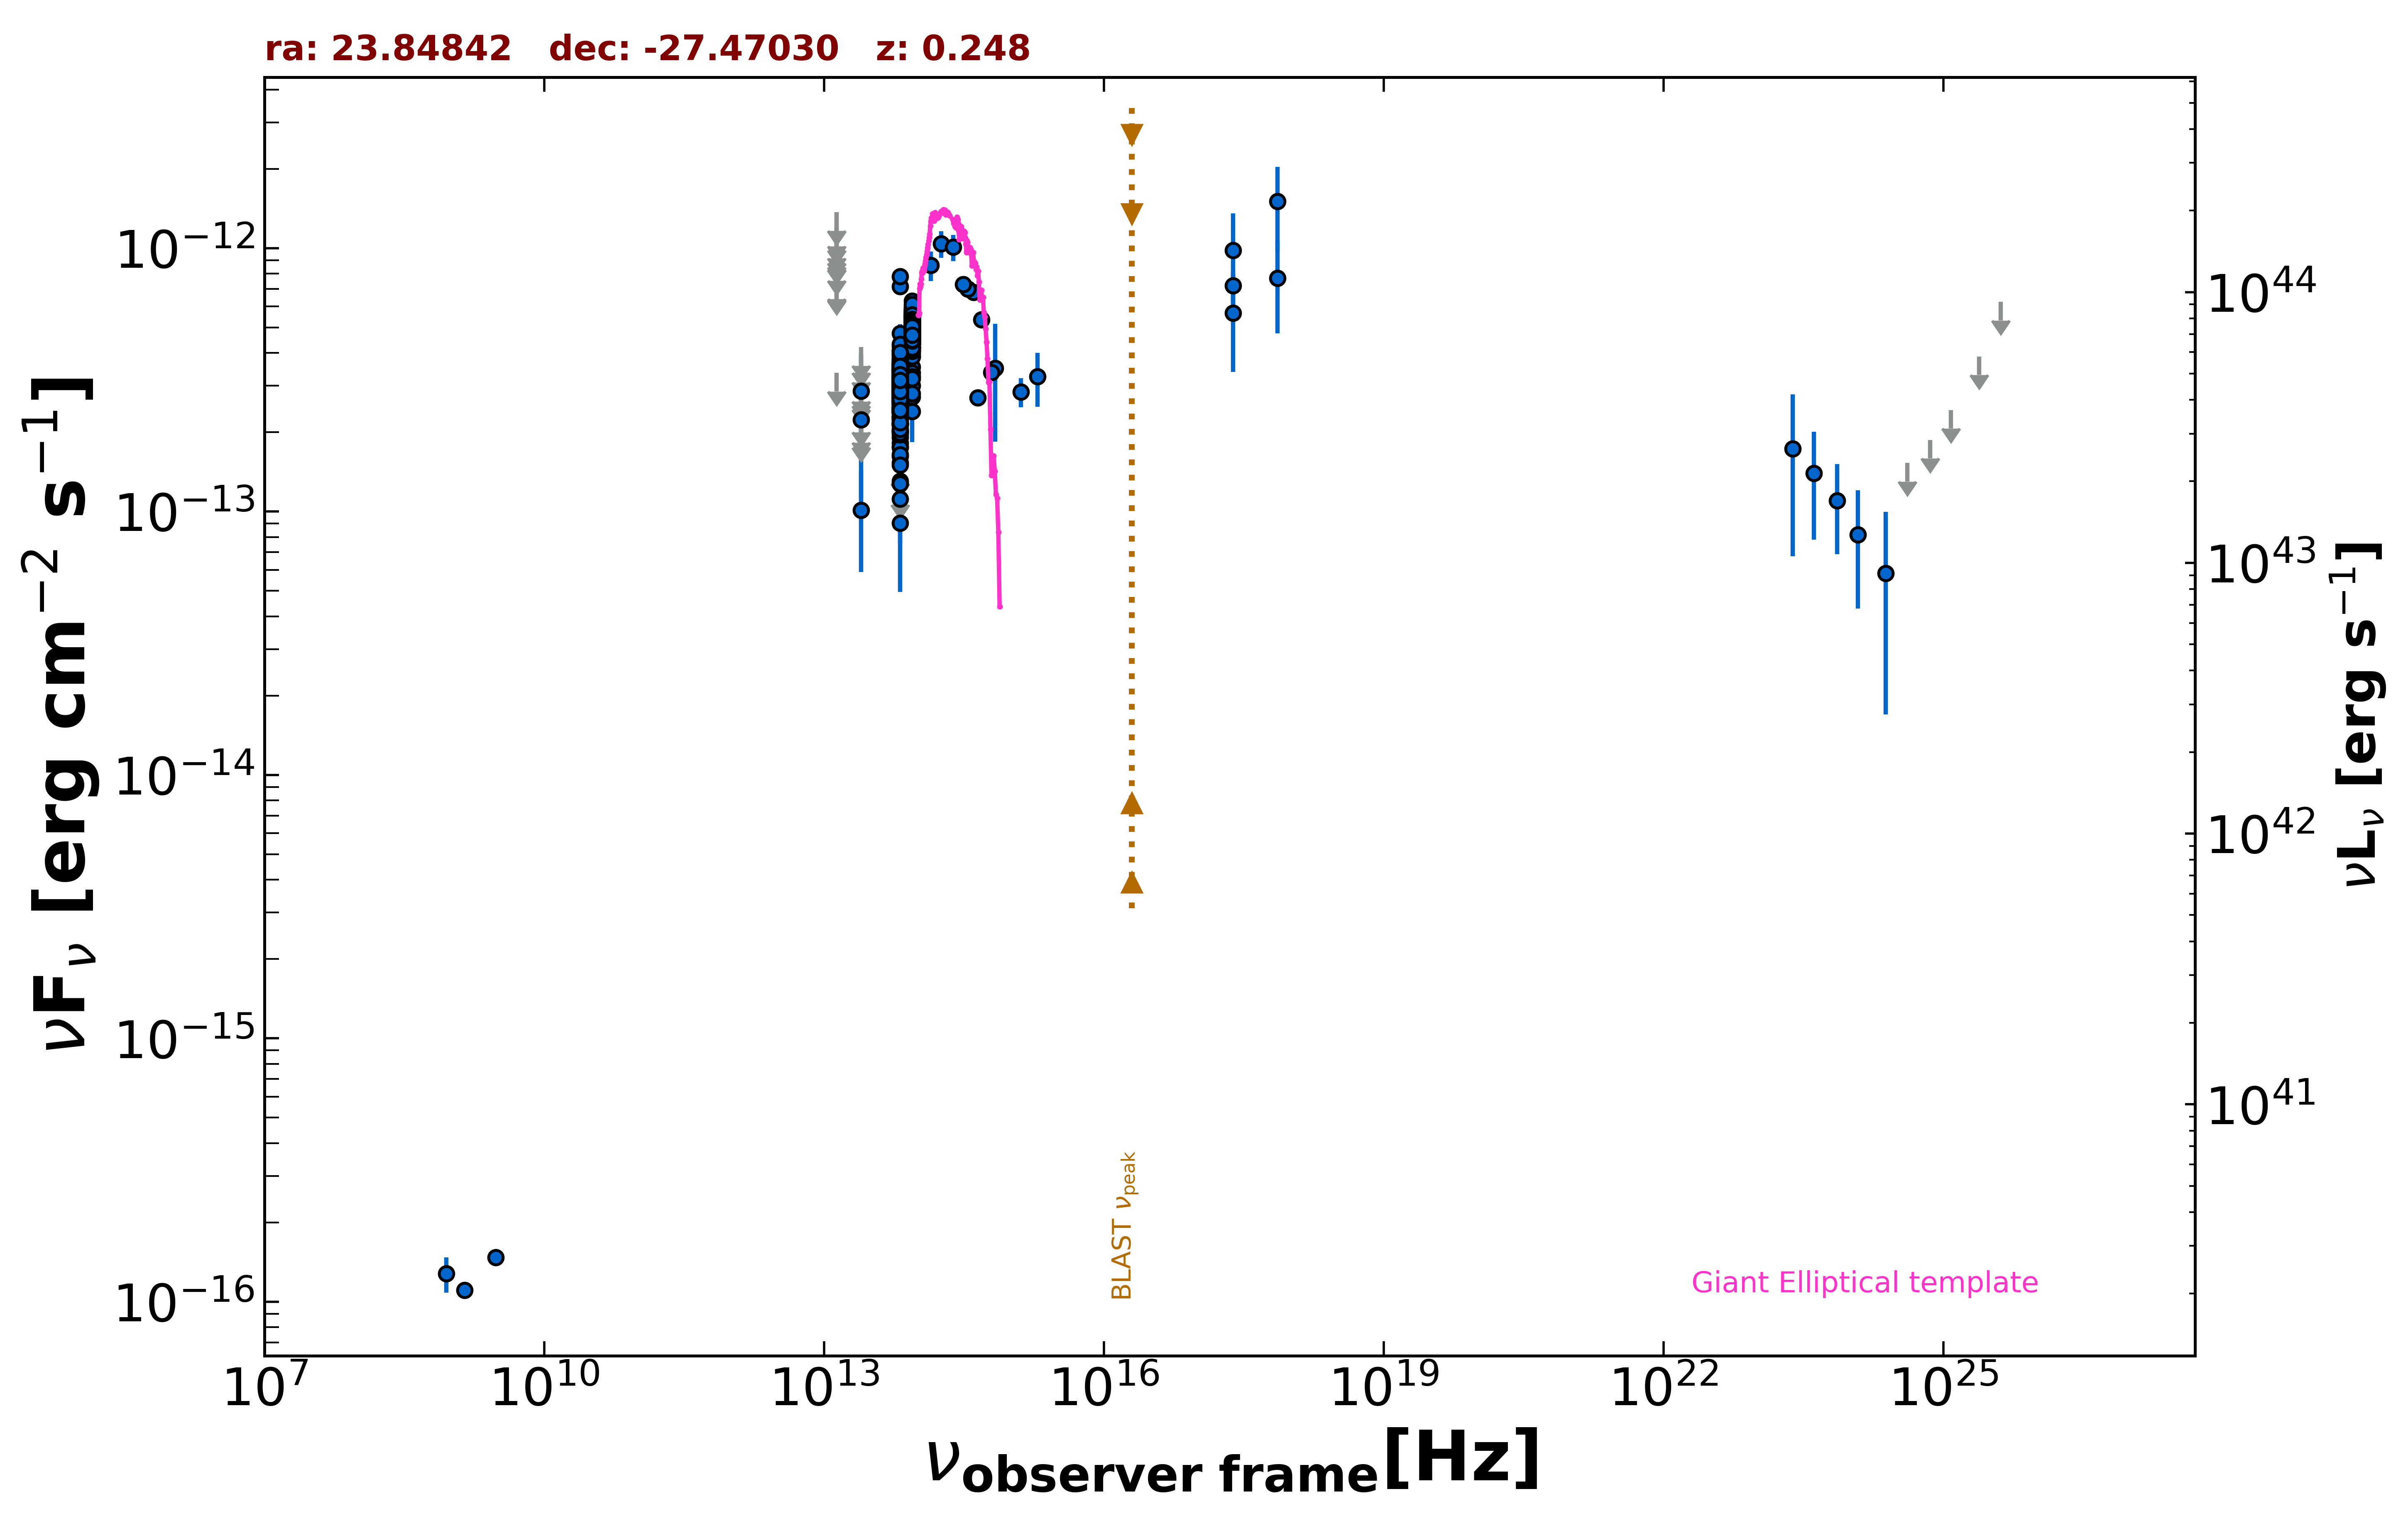

Source data for this figure (header and first rows):
freq., flux, err_flux, MJD_start, MJD_end, flag, catalog, reference
1.400e+09, 1.106e-16, 7.000e-18, 55000, 55000, , NVSS, Condon et al. 1998  AJ  115  1693
8.870e+08, 1.277e-16, 1.950e-17, 55000, 55000, , RACS, Hale et al. 2021  PASA  38  e058
3.000e+09, 1.471e-16, 1.085e-17, 55000, 55000, , VLASSQL, Gordon et al. 2021  ApJS  255  30
2.418e+17, 9.814e-13, 3.745e-13, 55000, 55000, , XMMSL2, Saxton et al. 2008  A&A  480  611
7.253e+17, 1.506e-12, 5.270e-13, 55000, 55000, , XMMSL2, Saxton et al. 2008  A&A  480  611
2.418e+17, 5.673e-13, 2.291e-13, 55000, 55000, , XMMSL2, Saxton et al. 2008  A&A  480  611
7.253e+17, 7.685e-13, 2.945e-13, 55000, 55000, , XMMSL2, Saxton et al. 2008  A&A  480  611
2.418e+17, 7.194e-13, 1.011e-13, 55000, 55000, , RASS, Boller et al. 2016  A&A  103  1
1.389e+14, 8.600e-13, 1.104e-13, 55000, 55000, , 2MASS, Skrutskie et al. 2006  AJ  131  1163
1.804e+14, 1.040e-12, 1.202e-13, 55000, 55000, , 2MASS, Skrutskie et al. 2006  AJ  131  1163
2.427e+14, 1.008e-12, 1.143e-13, 55000, 55000, , 2MASS, Skrutskie et al. 2006  AJ  131  1163
8.817e+13, 3.534e-13, 2.800e-15, 55000, 55000, , UNWISE, Schlafly et al. 2019  ApJS  240  30
6.517e+13, 2.992e-13, 3.800e-15, 55000, 55000, , UNWISE, Schlafly et al. 2019  ApJS  240  30
8.817e+13, 4.778e-13, 1.275e-14, 55000, 55000, , WISE, Wright et al. 2010  AJ  140  1868
6.517e+13, 2.945e-13, 1.055e-14, 55000, 55000, , WISE, Wright et al. 2010  AJ  140  1868
2.498e+13, 1.010e-13, 4.208e-14, 55000, 55000, , WISE, Wright et al. 2010  AJ  140  1868
1.363e+13, 3.363e-13, 0.000e+00, 55000, 55000, UL, WISE, Wright et al. 2010  AJ  140  1868
8.817e+13, 4.880e-13, 3.060e-14, 56656, 56656, , NEOWISE, Mainzer et al. 2014  ApJ  792  30
6.517e+13, 3.466e-13, 4.255e-14, 56656, 56656, , NEOWISE, Mainzer et al. 2014  ApJ  792  30
8.817e+13, 3.358e-13, 2.970e-14, 57022, 57022, , NEOWISE, Mainzer et al. 2014  ApJ  792  30
6.517e+13, 1.908e-13, 4.090e-14, 57022, 57022, , NEOWISE, Mainzer et al. 2014  ApJ  792  30
8.817e+13, 5.521e-13, 2.900e-14, 57022, 57022, , NEOWISE, Mainzer et al. 2014  ApJ  792  30
6.517e+13, 2.422e-13, 5.670e-14, 57022, 57022, , NEOWISE, Mainzer et al. 2014  ApJ  792  30
8.817e+13, 5.254e-13, 2.855e-14, 57019, 57019, , NEOWISE, Mainzer et al. 2014  ApJ  792  30
6.517e+13, 2.400e-13, 4.945e-14, 57019, 57019, , NEOWISE, Mainzer et al. 2014  ApJ  792  30
8.817e+13, 4.885e-13, 2.925e-14, 57021, 57021, , NEOWISE, Mainzer et al. 2014  ApJ  792  30
6.517e+13, 3.457e-13, 3.985e-14, 57021, 57021, , NEOWISE, Mainzer et al. 2014  ApJ  792  30
8.817e+13, 3.004e-13, 2.715e-14, 57022, 57022, , NEOWISE, Mainzer et al. 2014  ApJ  792  30
6.517e+13, 2.380e-13, 3.985e-14, 57022, 57022, , NEOWISE, Mainzer et al. 2014  ApJ  792  30
8.817e+13, 5.022e-13, 3.010e-14, 57020, 57020, , NEOWISE, Mainzer et al. 2014  ApJ  792  30
6.517e+13, 2.812e-13, 4.160e-14, 57020, 57020, , NEOWISE, Mainzer et al. 2014  ApJ  792  30
8.817e+13, 5.776e-13, 3.195e-14, 57019, 57019, , NEOWISE, Mainzer et al. 2014  ApJ  792  30
6.517e+13, 2.843e-13, 5.505e-14, 57019, 57019, , NEOWISE, Mainzer et al. 2014  ApJ  792  30
8.817e+13, 4.509e-13, 2.615e-14, 57022, 57022, , NEOWISE, Mainzer et al. 2014  ApJ  792  30
6.517e+13, 3.268e-13, 4.070e-14, 57022, 57022, , NEOWISE, Mainzer et al. 2014  ApJ  792  30
8.817e+13, 4.386e-13, 2.915e-14, 57022, 57022, , NEOWISE, Mainzer et al. 2014  ApJ  792  30
6.517e+13, 2.977e-13, 4.430e-14, 57022, 57022, , NEOWISE, Mainzer et al. 2014  ApJ  792  30
8.817e+13, 5.196e-13, 3.160e-14, 57019, 57019, , NEOWISE, Mainzer et al. 2014  ApJ  792  30
6.517e+13, 2.472e-13, 4.230e-14, 57019, 57019, , NEOWISE, Mainzer et al. 2014  ApJ  792  30
8.817e+13, 2.722e-13, 2.485e-14, 57022, 57022, , NEOWISE, Mainzer et al. 2014  ApJ  792  30
6.517e+13, 1.761e-13, 3.710e-14, 57022, 57022, , NEOWISE, Mainzer et al. 2014  ApJ  792  30
8.817e+13, 5.588e-13, 2.990e-14, 57019, 57019, , NEOWISE, Mainzer et al. 2014  ApJ  792  30
6.517e+13, 2.151e-13, 5.320e-14, 57019, 57019, , NEOWISE, Mainzer et al. 2014  ApJ  792  30
8.817e+13, 4.778e-13, 3.215e-14, 57022, 57022, , NEOWISE, Mainzer et al. 2014  ApJ  792  30
6.517e+13, 3.185e-13, 4.830e-14, 57022, 57022, , NEOWISE, Mainzer et al. 2014  ApJ  792  30
8.817e+13, 4.601e-13, 3.140e-14, 57022, 57022, , NEOWISE, Mainzer et al. 2014  ApJ  792  30
6.517e+13, 1.530e-13, 4.400e-14, 57022, 57022, , NEOWISE, Mainzer et al. 2014  ApJ  792  30
8.817e+13, 4.930e-13, 2.820e-14, 57022, 57022, , NEOWISE, Mainzer et al. 2014  ApJ  792  30
6.517e+13, 3.182e-13, 4.350e-14, 57022, 57022, , NEOWISE, Mainzer et al. 2014  ApJ  792  30
8.817e+13, 5.381e-13, 2.875e-14, 57020, 57020, , NEOWISE, Mainzer et al. 2014  ApJ  792  30
6.517e+13, 2.639e-13, 5.110e-14, 57020, 57020, , NEOWISE, Mainzer et al. 2014  ApJ  792  30
8.817e+13, 4.322e-13, 3.150e-14, 57022, 57022, , NEOWISE, Mainzer et al. 2014  ApJ  792  30
6.517e+13, 2.923e-13, 4.405e-14, 57022, 57022, , NEOWISE, Mainzer et al. 2014  ApJ  792  30
8.817e+13, 3.257e-13, 2.735e-14, 57023, 57023, , NEOWISE, Mainzer et al. 2014  ApJ  792  30
6.517e+13, 2.376e-13, 3.780e-14, 57023, 57023, , NEOWISE, Mainzer et al. 2014  ApJ  792  30
8.817e+13, 5.148e-13, 3.705e-14, 57381, 57381, , NEOWISE, Mainzer et al. 2014  ApJ  792  30
6.517e+13, 3.514e-13, 4.740e-14, 57381, 57381, , NEOWISE, Mainzer et al. 2014  ApJ  792  30
8.817e+13, 4.530e-13, 2.800e-14, 57381, 57381, , NEOWISE, Mainzer et al. 2014  ApJ  792  30
6.517e+13, 1.275e-13, 3.132e-14, 57381, 57381, , NEOWISE, Mainzer et al. 2014  ApJ  792  30
8.817e+13, 4.669e-13, 3.790e-14, 57381, 57381, , NEOWISE, Mainzer et al. 2014  ApJ  792  30
... 607 more rows
